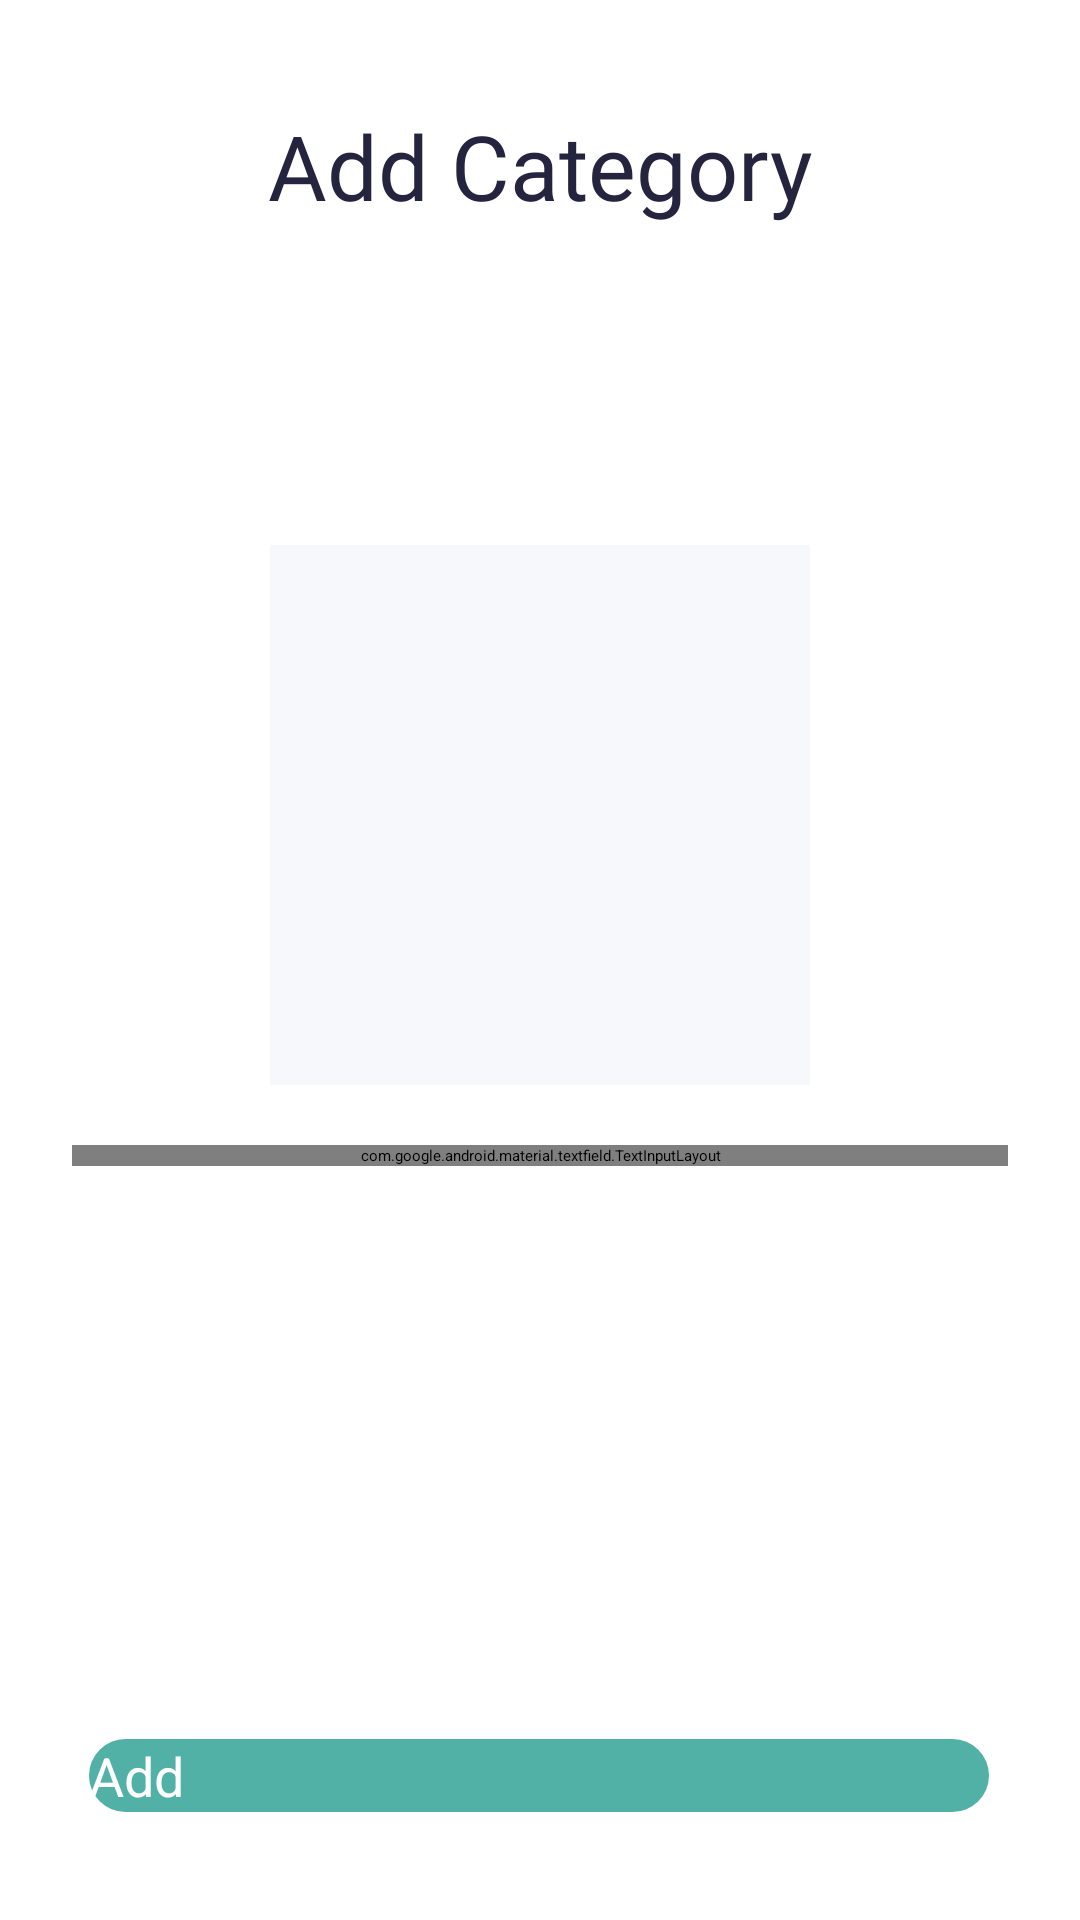

Write the Android layout XML for this screen, with the resource values it uses.
<!-- AndroidManifest.xml: application theme Theme.FYP.NoActionBar -->
<!-- res/layout/activity_add_category_page.xml -->
<?xml version="1.0" encoding="utf-8"?>
<androidx.constraintlayout.widget.ConstraintLayout xmlns:android="http://schemas.android.com/apk/res/android"
    xmlns:app="http://schemas.android.com/apk/res-auto"
    xmlns:tools="http://schemas.android.com/tools"
    android:layout_width="match_parent"
    android:layout_height="match_parent"
    tools:context=".AddCategoryPage">

    <androidx.constraintlayout.widget.ConstraintLayout
        android:id="@+id/linearLayout"
        android:layout_width="match_parent"
        android:layout_height="wrap_content"
        android:layout_marginTop="35dp"
        android:gravity="center"
        app:layout_constraintEnd_toEndOf="parent"
        app:layout_constraintStart_toStartOf="parent"
        app:layout_constraintTop_toTopOf="parent">

        <ImageView
            android:id="@+id/backbtn"
            android:layout_width="30dp"
            android:layout_height="30dp"

            android:background="@drawable/ic_baseline_arrow_back_ios_new_24"
            app:layout_constraintBottom_toBottomOf="parent"
            app:layout_constraintEnd_toEndOf="parent"
            app:layout_constraintHorizontal_bias="0.041"
            app:layout_constraintStart_toStartOf="parent"
            app:layout_constraintTop_toTopOf="parent"
            app:layout_constraintVertical_bias="0.461" />

        <TextView
            android:id="@+id/addCategory"
            android:layout_width="wrap_content"
            android:layout_height="43dp"
            android:fontFamily="@font/work_sans_semibold"
            android:lineSpacingExtra="7sp"
            android:text="Add Category"
            android:textAlignment="center"
            android:textColor="#24243F"
            android:textSize="30sp"
            app:layout_constraintEnd_toEndOf="parent"
            app:layout_constraintStart_toStartOf="parent"
            app:layout_constraintTop_toTopOf="parent" />


    </androidx.constraintlayout.widget.ConstraintLayout>

    <Button
        android:id="@+id/addbtn"
        android:layout_width="300dp"
        android:layout_height="0dp"
        android:layout_gravity="center"
        android:layout_marginBottom="36dp"
        android:background="@drawable/button_shape"
        android:text="Add"
        android:textColor="#FFFF"
        android:textSize="18sp"
        app:layout_constraintBottom_toBottomOf="parent"
        app:layout_constraintEnd_toEndOf="parent"
        app:layout_constraintHorizontal_bias="0.495"
        app:layout_constraintStart_toStartOf="parent" />


    <LinearLayout
        android:layout_width="match_parent"
        android:layout_height="wrap_content"
        android:layout_marginBottom="20dp"
        android:orientation="vertical"
        android:paddingLeft="24dp"
        android:paddingRight="24dp"
        app:layout_constraintBottom_toBottomOf="parent"
        app:layout_constraintTop_toBottomOf="@+id/linearLayout"
        app:layout_constraintVertical_bias="0.241"
        tools:layout_editor_absoluteX="0dp">

        <ImageButton
            android:id="@+id/imageupload"
            android:layout_width="180dp"
            android:layout_height="180dp"
            android:layout_gravity="center"
            android:layout_marginTop="30dp"
            android:background="#F7F8FB"
            app:srcCompat="@drawable/ic_baseline_photo_camera_24" />


        <com.google.android.material.textfield.TextInputLayout
            android:id="@+id/categoryName"
            style="@style/Widget.MaterialComponents.TextInputLayout.OutlinedBox.Dense"
            android:layout_width="match_parent"
            android:layout_height="wrap_content"
            android:layout_marginTop="20dp"
            android:hint="Category Name"
            android:paddingLeft="24dp"
            android:paddingRight="24dp"
            tools:layout_editor_absoluteX="26dp">

            <com.google.android.material.textfield.TextInputEditText
                android:layout_width="match_parent"
                android:layout_height="wrap_content"
                android:inputType="text" />
        </com.google.android.material.textfield.TextInputLayout>

        
        
        
        
        

        
        
        
        
        
        
        
        
        
        


        
        
        
        
        
        
        
        
        
        
        
        
        

        


    </LinearLayout>


</androidx.constraintlayout.widget.ConstraintLayout>
<!-- resources referenced by this layout -->
<resources>
  <string-array name="ShelfLife">
          <item />
  
          <item>3 Days</item>
          <item>9 Days</item>
          <item>15 Days</item>
  
          <item>3 M</item>
          <item>6 M</item>
          <item>9 M</item>
  
          <item>12 M</item>
          <item>24 M</item>
          <item>36 M</item>
      </string-array>
  <color name="colorAccent">#51B1A6</color>
  <!-- drawable button_shape (drawable) -->
  <?xml version="1.0" encoding="utf-8"?>
  <shape xmlns:android="http://schemas.android.com/apk/res/android">
  
      <solid android:color="#51B1A6"/>
      <corners android:radius="56dp"/>
  
  </shape>
  <!-- drawable ic_baseline_photo_camera_24 (drawable) -->
  <vector android:height="24dp" android:tint="#C1BFBF"
      android:viewportHeight="24" android:viewportWidth="24"
      android:width="24dp" xmlns:android="http://schemas.android.com/apk/res/android">
      <path android:fillColor="@android:color/white" android:pathData="M12,12m-3.2,0a3.2,3.2 0,1 1,6.4 0a3.2,3.2 0,1 1,-6.4 0"/>
      <path android:fillColor="@android:color/white" android:pathData="M9,2L7.17,4L4,4c-1.1,0 -2,0.9 -2,2v12c0,1.1 0.9,2 2,2h16c1.1,0 2,-0.9 2,-2L22,6c0,-1.1 -0.9,-2 -2,-2h-3.17L15,2L9,2zM12,17c-2.76,0 -5,-2.24 -5,-5s2.24,-5 5,-5 5,2.24 5,5 -2.24,5 -5,5z"/>
  </vector>
</resources>
